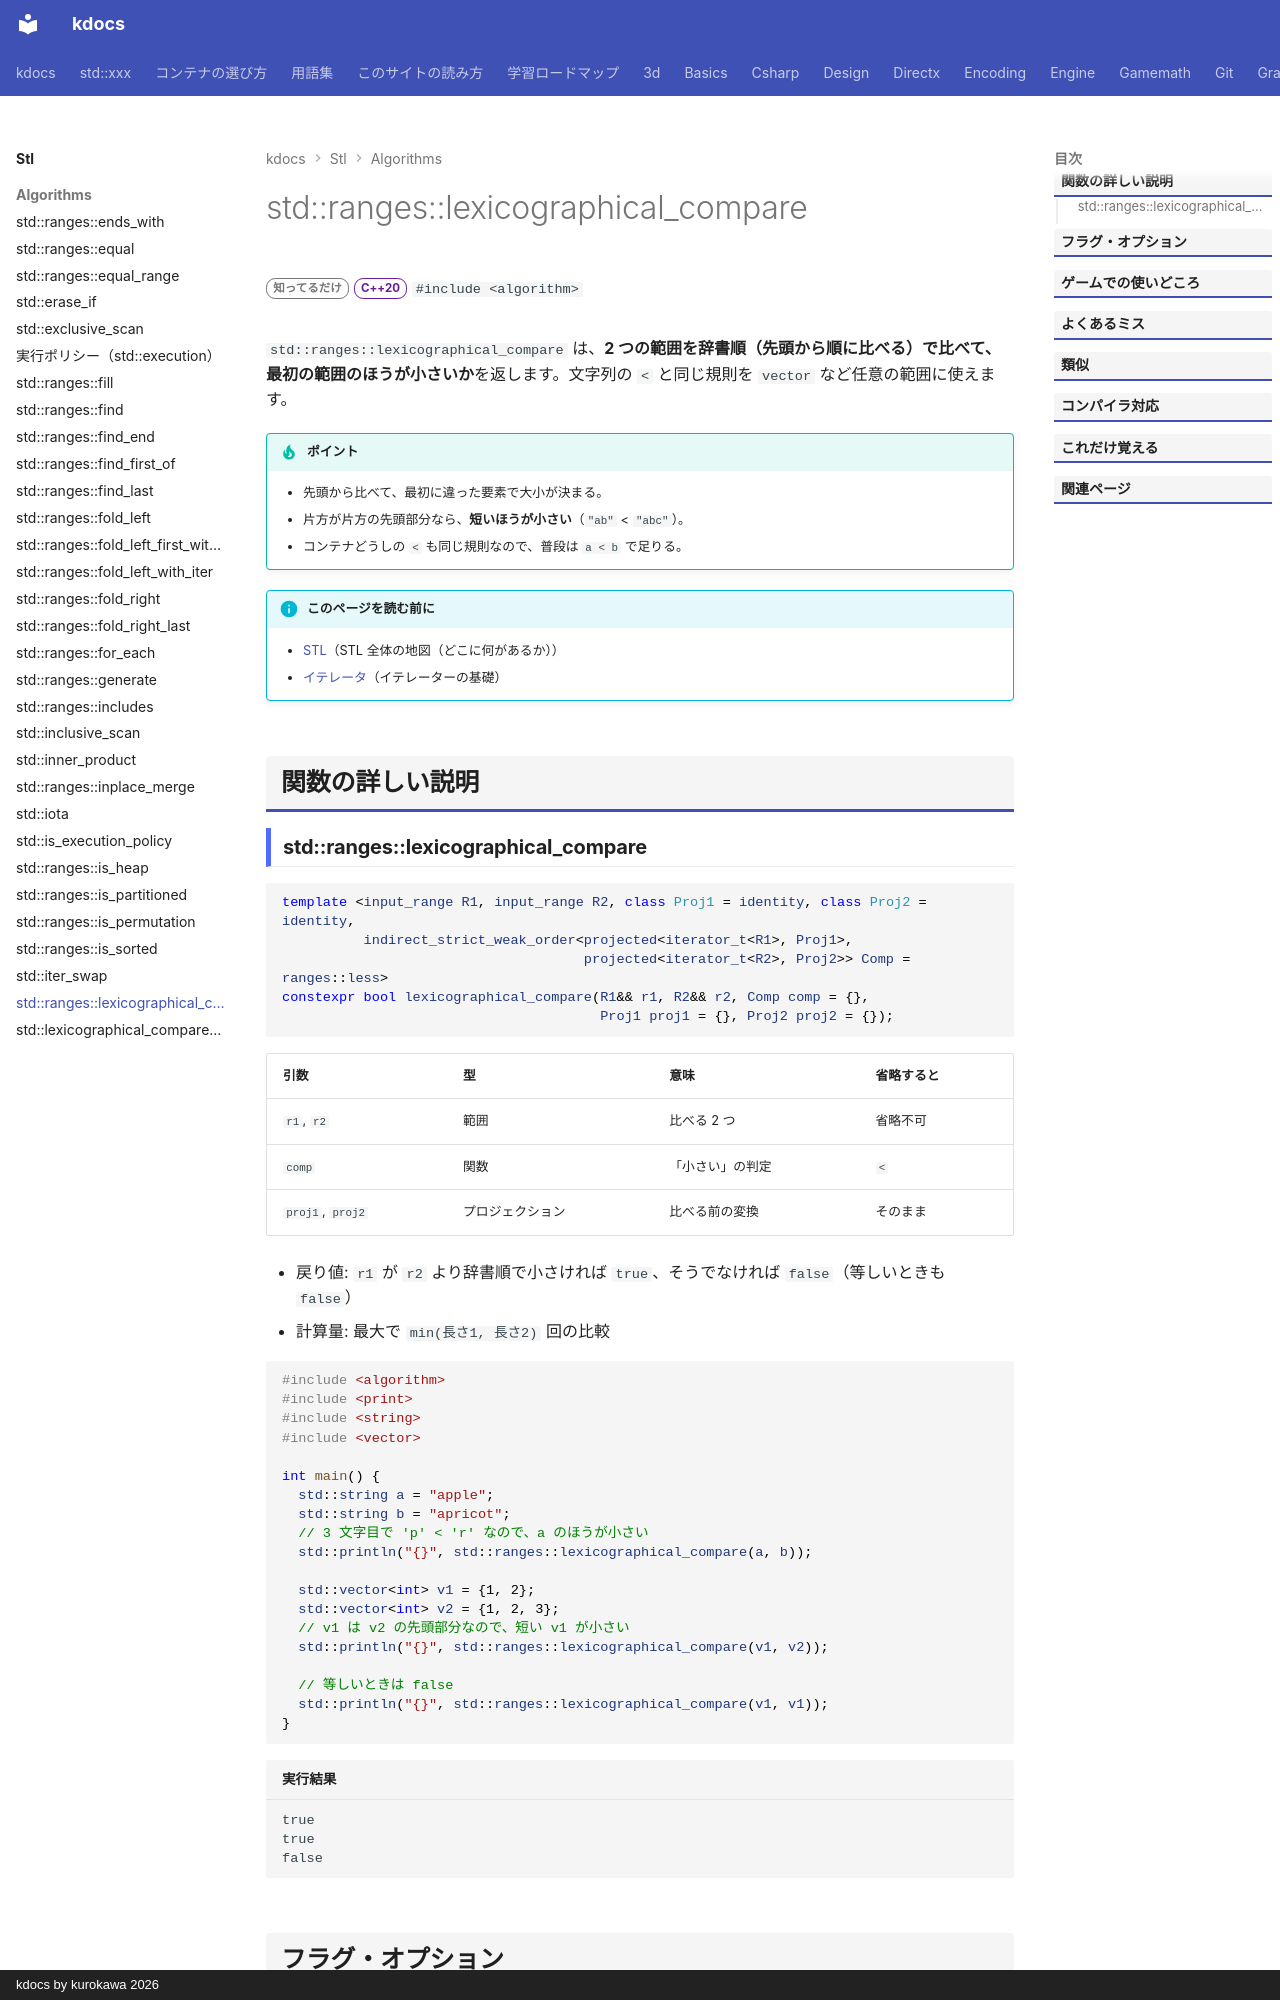

repository: qwzxdf/kdocs · page: stl/algorithms/lexicographical_compare/index.html · generator: mkdocs · copyright: kdocs by kurokawa 2026

---
title: std::ranges::lexicographical_compare
summary: "2 つの範囲を辞書順で比べて、前のほうが小さいかを調べる。"
order: 43
tags:
  - アルゴリズム
---

# std::ranges::lexicographical_compare

<div class="page-badges" markdown>
<span class="rank rank-rare">知ってるだけ</span>
<span class="ver ver-20">C++20</span>
`#include <algorithm>`
</div>

`std::ranges::lexicographical_compare` は、**2 つの範囲を辞書順（先頭から順に比べる）で比べて、最初の範囲のほうが小さいか**を返します。文字列の `<` と同じ規則を `vector` など任意の範囲に使えます。

!!! tip "ポイント"
    - 先頭から比べて、最初に違った要素で大小が決まる。
    - 片方が片方の先頭部分なら、**短いほうが小さい**（`"ab"` < `"abc"`）。
    - コンテナどうしの `<` も同じ規則なので、普段は `a < b` で足りる。

!!! info "このページを読む前に"
    - [STL](../index.md)（STL 全体の地図（どこに何があるか））
    - [イテレータ](../../basics/iterator.md)（イテレーターの基礎）

## 関数の詳しい説明
